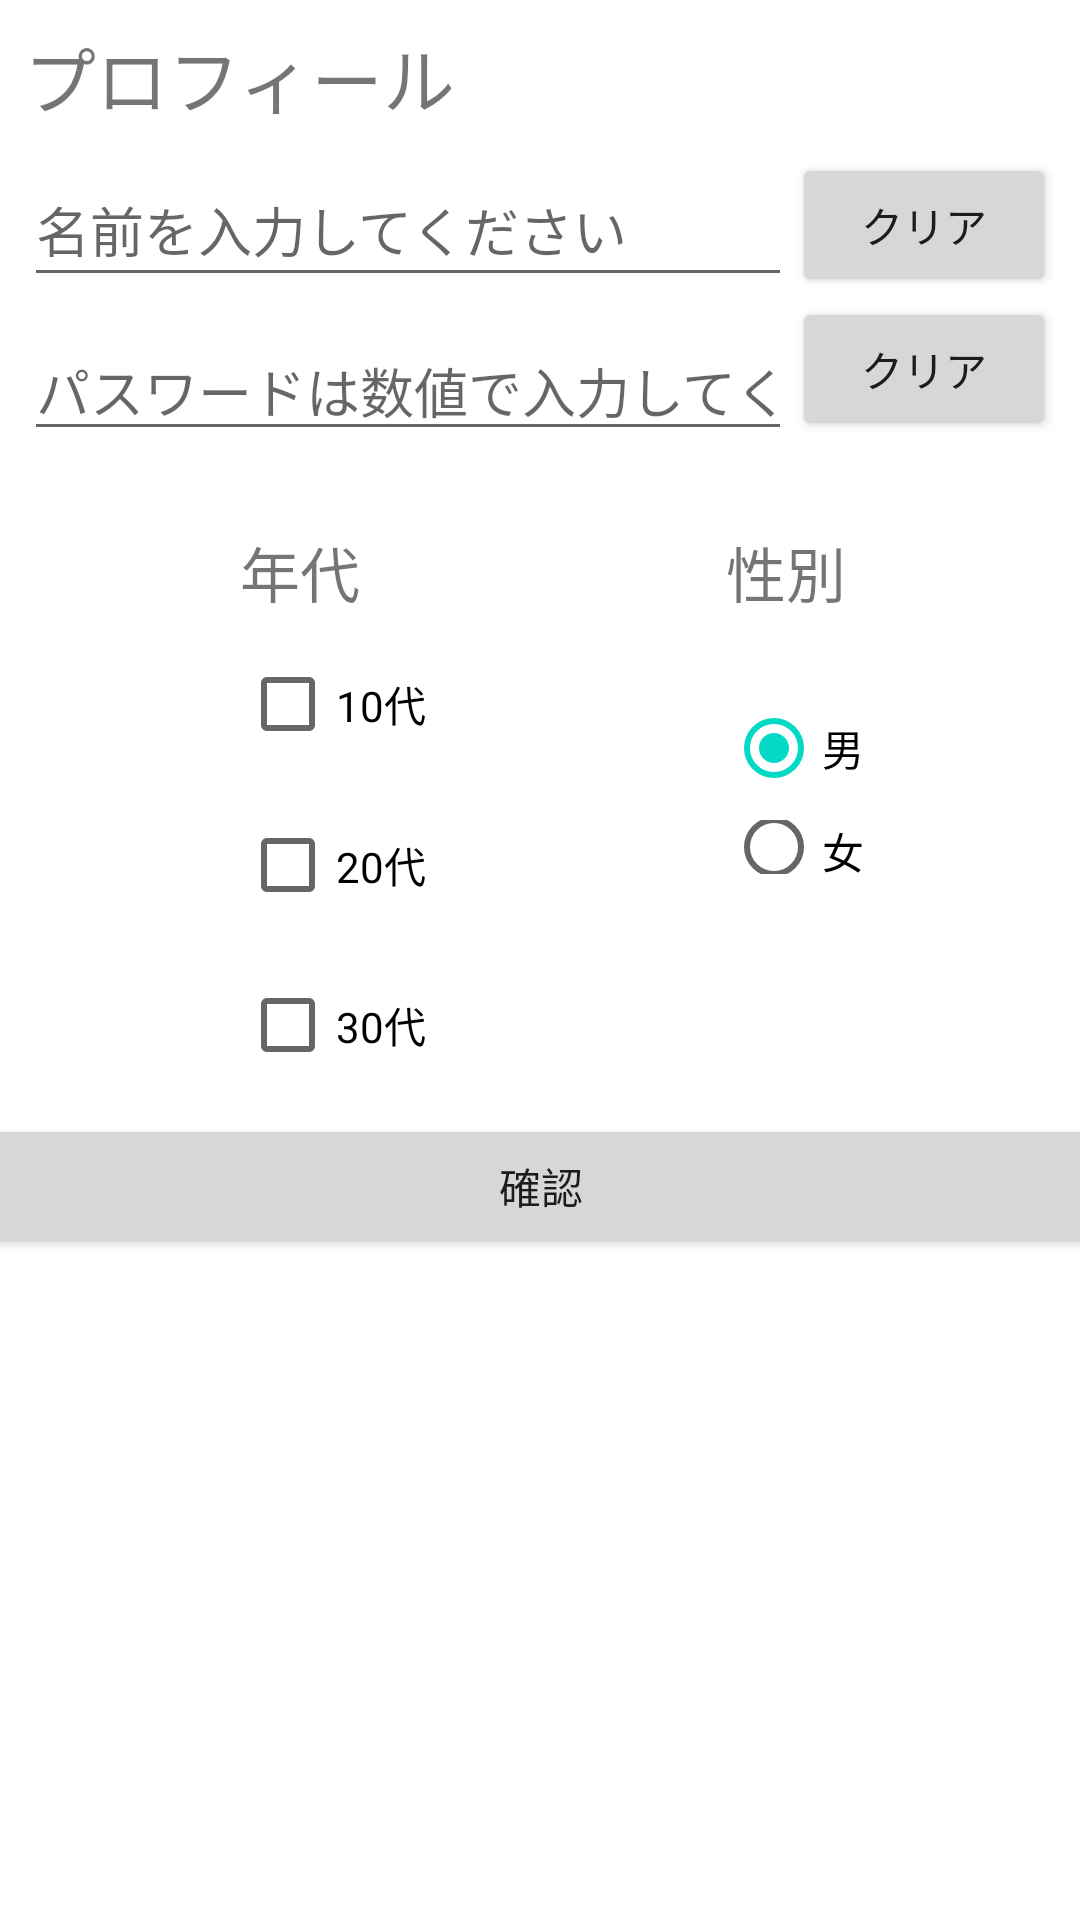

Write the Android layout XML for this screen, with the resource values it uses.
<!-- AndroidManifest.xml: application theme Theme.AndroidTraning -->
<!-- res/layout/activity_const2.xml -->
<?xml version="1.0" encoding="utf-8"?>
<androidx.constraintlayout.widget.ConstraintLayout xmlns:android="http://schemas.android.com/apk/res/android"
    xmlns:app="http://schemas.android.com/apk/res-auto"
    xmlns:tools="http://schemas.android.com/tools"
    android:layout_width="match_parent"
    android:layout_height="match_parent"
    tools:context=".Activity_const2">

    <Button
        android:id="@+id/clearb"
        android:layout_width="wrap_content"
        android:layout_height="0dp"
        android:layout_marginEnd="8dp"
        android:text="クリア"
        app:layout_constraintEnd_toEndOf="parent"
        app:layout_constraintTop_toBottomOf="@+id/cleara" />

    <EditText
        android:id="@+id/nameText4"
        android:layout_width="0dp"
        android:layout_height="wrap_content"
        android:layout_marginStart="8dp"
        android:layout_marginTop="8dp"
        android:ems="10"
        android:hint="@string/hint"
        android:inputType="textPersonName"
        android:minHeight="48dp"
        app:layout_constraintEnd_toStartOf="@+id/cleara"
        app:layout_constraintHorizontal_bias="0.0"
        app:layout_constraintStart_toStartOf="parent"
        app:layout_constraintTop_toBottomOf="@+id/Profile2" />

    <TextView
        android:id="@+id/Profile2"
        android:layout_width="wrap_content"
        android:layout_height="wrap_content"
        android:layout_marginStart="8dp"
        android:layout_marginTop="8dp"
        android:text="プロフィール"
        android:textSize="24sp"
        app:layout_constraintStart_toStartOf="parent"
        app:layout_constraintTop_toTopOf="parent" />

    <Button
        android:id="@+id/cleara"
        android:layout_width="wrap_content"
        android:layout_height="0dp"
        android:layout_marginTop="8dp"
        android:layout_marginEnd="8dp"
        android:text="クリア"
        app:layout_constraintEnd_toEndOf="parent"
        app:layout_constraintTop_toBottomOf="@+id/Profile2" />

    <EditText
        android:id="@+id/editTextTextPassword"
        android:layout_width="0dp"
        android:layout_height="wrap_content"
        android:layout_marginStart="8dp"
        android:layout_marginTop="8dp"
        android:ems="10"
        android:hint="パスワードは数値で入力してください"
        android:inputType="textPassword"
        android:textSize="18dp"
        app:layout_constraintEnd_toStartOf="@+id/clearb"
        app:layout_constraintStart_toStartOf="parent"
        app:layout_constraintTop_toBottomOf="@+id/nameText4" />

    <TextView
        android:id="@+id/textView3"
        android:layout_width="wrap_content"
        android:layout_height="wrap_content"
        android:layout_marginStart="80dp"
        android:layout_marginTop="20dp"
        android:text="年代"
        android:textSize="20sp"
        app:layout_constraintBottom_toTopOf="@+id/check10"
        app:layout_constraintHorizontal_chainStyle="spread"
        app:layout_constraintStart_toStartOf="parent"
        app:layout_constraintTop_toBottomOf="@+id/editTextTextPassword"
        app:layout_constraintVertical_chainStyle="spread" />

    <TextView
        android:id="@+id/textView4"
        android:layout_width="wrap_content"
        android:layout_height="wrap_content"
        android:layout_marginStart="100dp"
        android:text="性別"
        android:textSize="20sp"
        app:layout_constraintStart_toEndOf="@+id/check20"
        app:layout_constraintTop_toTopOf="@+id/textView3" />

    <CheckBox
        android:id="@+id/check10"
        android:layout_width="wrap_content"
        android:layout_height="wrap_content"
        android:layout_marginStart="80dp"
        android:text="10代"
        app:layout_constraintBottom_toTopOf="@+id/check20"
        app:layout_constraintStart_toStartOf="parent"
        app:layout_constraintTop_toBottomOf="@+id/textView3" />

    <CheckBox
        android:id="@+id/check20"
        android:layout_width="wrap_content"
        android:layout_height="wrap_content"
        android:layout_marginStart="80dp"
        android:text="20代"
        app:layout_constraintBottom_toTopOf="@+id/check30"
        app:layout_constraintStart_toStartOf="parent"
        app:layout_constraintTop_toBottomOf="@+id/check10" />

    <CheckBox
        android:id="@+id/check30"
        android:layout_width="wrap_content"
        android:layout_height="wrap_content"
        android:layout_marginStart="80dp"
        android:text="30代"
        app:layout_constraintBottom_toTopOf="@+id/button2"
        app:layout_constraintStart_toStartOf="parent"
        app:layout_constraintTop_toBottomOf="@+id/check20" />

    <RadioGroup
        android:id="@+id/radioGroup2"
        android:layout_width="49dp"
        android:layout_height="0dp"
        android:layout_marginStart="100dp"
        android:layout_marginTop="20dp"
        android:layout_marginBottom="80dp"
        android:orientation="vertical"
        app:layout_constraintBottom_toTopOf="@+id/button2"
        app:layout_constraintStart_toEndOf="@+id/check20"
        app:layout_constraintTop_toBottomOf="@+id/textView4">

        <RadioButton
            android:id="@+id/radioButton"
            android:layout_width="wrap_content"
            android:layout_height="wrap_content"
            android:checked="true"
            android:text="@string/man" />

        <RadioButton
            android:id="@+id/radioButton2"
            android:layout_width="wrap_content"
            android:layout_height="wrap_content"
            android:text="@string/woman" />
    </RadioGroup>

    <LinearLayout
        android:id="@+id/linearLayout"
        android:layout_width="0dp"
        android:layout_height="wrap_content"
        android:layout_marginStart="100dp"
        android:layout_marginTop="8dp"
        android:layout_marginBottom="60dp"
        android:orientation="vertical"
        app:layout_constraintBottom_toTopOf="@+id/button2"
        app:layout_constraintStart_toStartOf="parent"
        app:layout_constraintTop_toBottomOf="@+id/textView3">

    </LinearLayout>

    <Button
        android:id="@+id/button2"
        android:layout_width="395dp"
        android:layout_height="wrap_content"
        android:layout_marginStart="8dp"
        android:layout_marginEnd="8dp"
        android:text="@string/confirmation"
        app:layout_constraintBottom_toBottomOf="parent"
        app:layout_constraintEnd_toEndOf="parent"
        app:layout_constraintStart_toStartOf="parent"
        app:layout_constraintTop_toBottomOf="@+id/editTextTextPassword" />

</androidx.constraintlayout.widget.ConstraintLayout>
<!-- resources referenced by this layout -->
<resources>
  <string name="confirmation">確認</string>
  <string name="hint">名前を入力してください</string>
  <string name="man">男</string>
  <string name="woman">女</string>
  <style name="Theme.AndroidTraning" parent="Theme.MaterialComponents.DayNight.DarkActionBar">
          
          <item name="colorPrimary">@color/purple_500</item>
          <item name="colorPrimaryVariant">@color/purple_700</item>
          <item name="colorOnPrimary">@color/white</item>
          
          <item name="colorSecondary">@color/teal_200</item>
          <item name="colorSecondaryVariant">@color/teal_700</item>
          <item name="colorOnSecondary">@color/black</item>
          
          <item name="android:statusBarColor">?attr/colorPrimaryVariant</item>
          
      </style>
  <!-- not gathered from this repository: default colours our renderer supplied (Android Studio template values) -->
  <color name="purple_500">#FF6200EE</color>
  <color name="purple_700">#FF3700B3</color>
  <color name="teal_200">#FF03DAC5</color>
  <color name="teal_700">#FF018786</color>
  <color name="black">#FF000000</color>
  <color name="white">#FFFFFFFF</color>
</resources>
